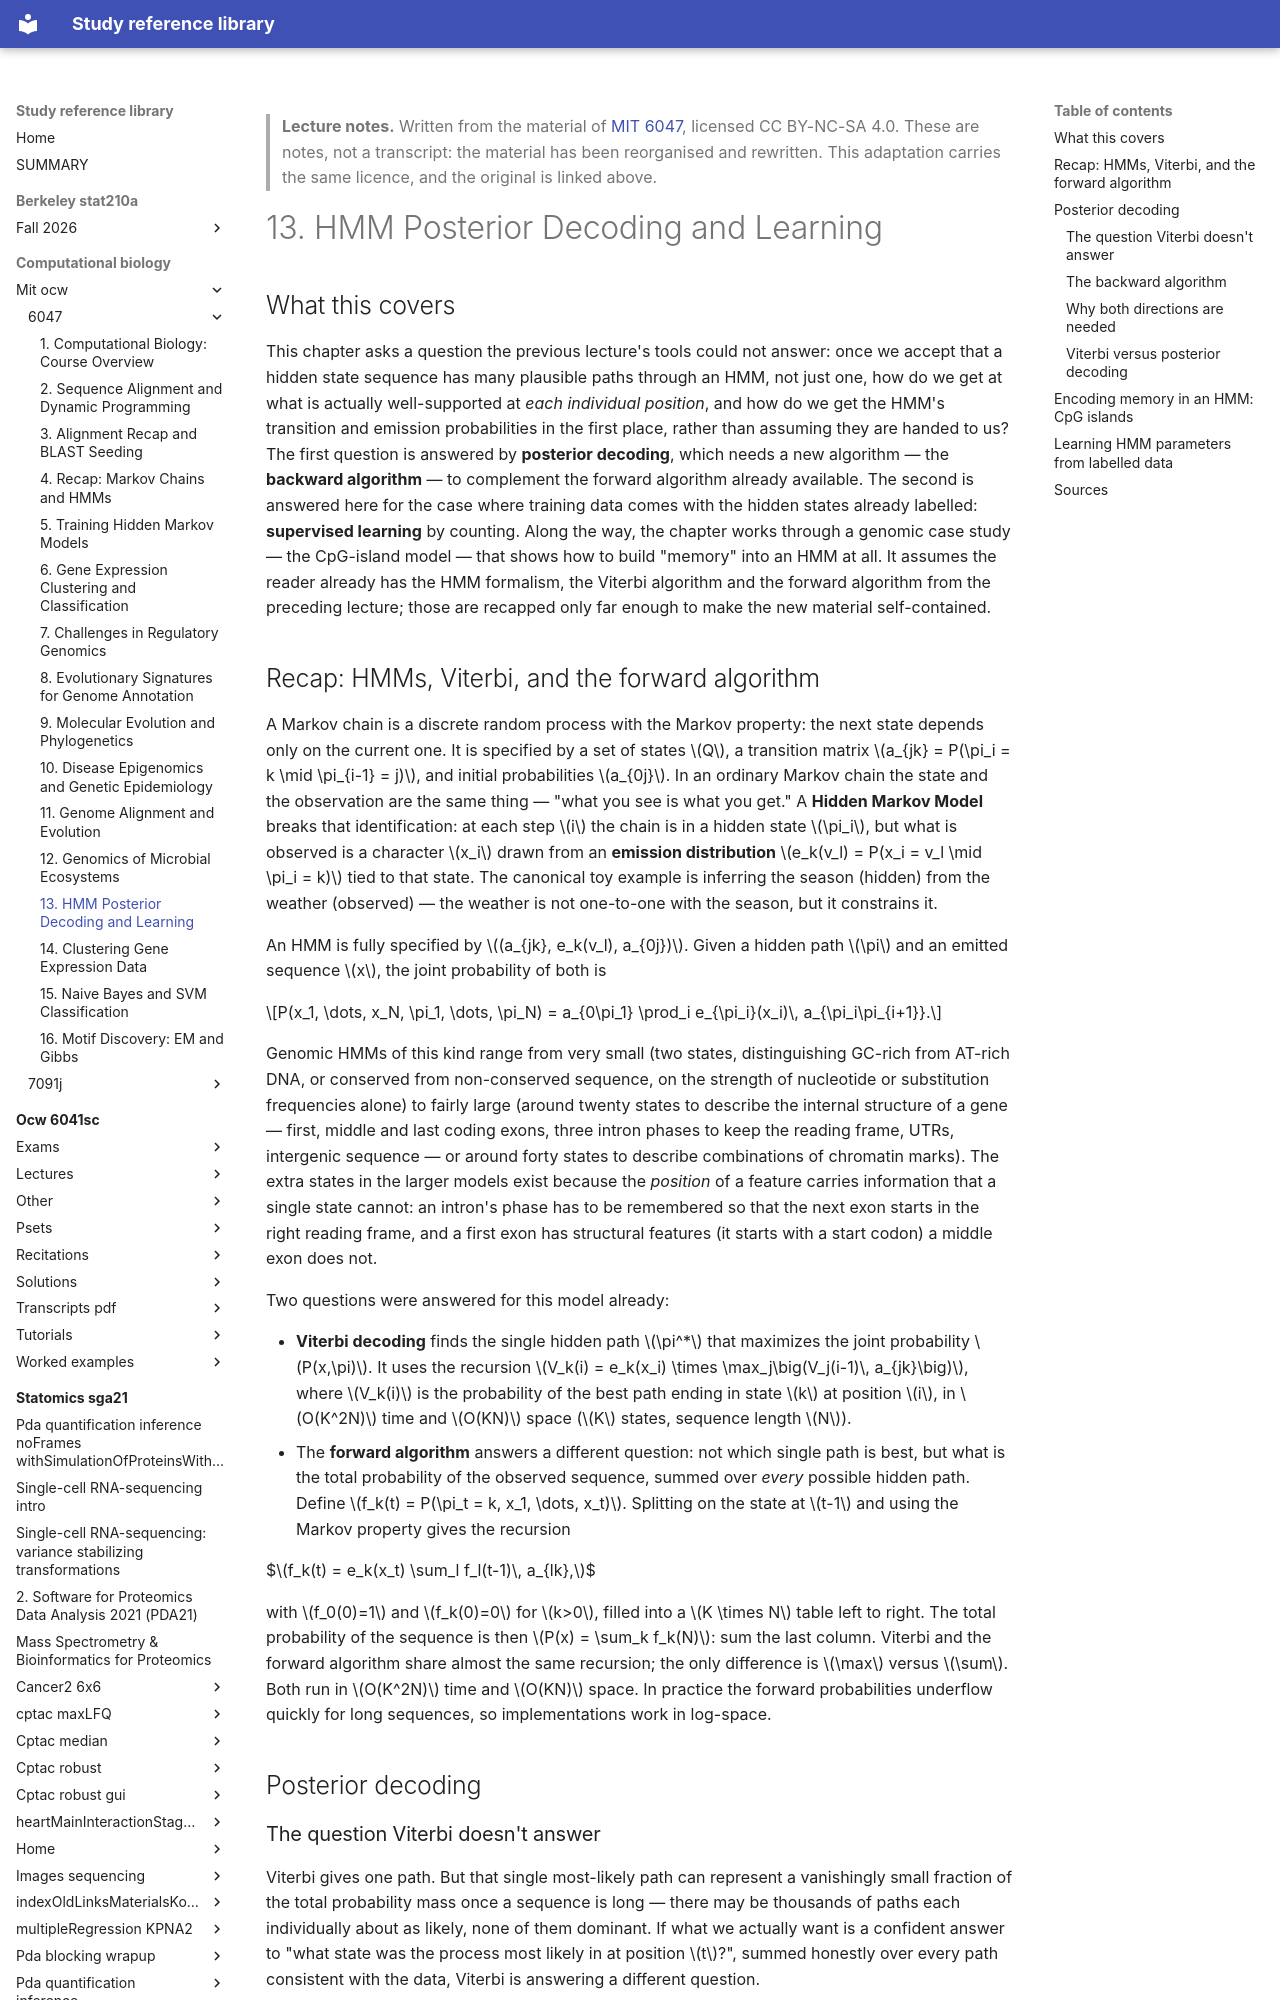

repository: Claptar/knowledge-base-library · page: computational-biology/mit-ocw/6047/13-hmm-posterior-decoding-and-learning/index.html · generator: mkdocs

---
title: "13. HMM Posterior Decoding and Learning"
course: "MIT 6047"
chapter: 13
source: "https://ocw.mit.edu/courses/6-047-computational-biology-fall-2015/"
licence: "CC BY-NC-SA 4.0"
written: "2026-09-20"
---

> **Lecture notes.** Written from the material of [MIT 6047](https://ocw.mit.edu/courses/6-047-computational-biology-fall-2015/), licensed CC BY-NC-SA 4.0. These are notes, not a transcript: the material has been reorganised and rewritten. This adaptation carries the same licence, and the original is linked above.

# 13. HMM Posterior Decoding and Learning

## What this covers

This chapter asks a question the previous lecture's tools could not answer: once we accept that a
hidden state sequence has many plausible paths through an HMM, not just one, how do we get at what
is actually well-supported at *each individual position*, and how do we get the HMM's transition
and emission probabilities in the first place, rather than assuming they are handed to us? The
first question is answered by **posterior decoding**, which needs a new algorithm — the **backward
algorithm** — to complement the forward algorithm already available. The second is answered here
for the case where training data comes with the hidden states already labelled: **supervised
learning** by counting. Along the way, the chapter works through a genomic case study — the
CpG-island model — that shows how to build "memory" into an HMM at all. It assumes the reader
already has the HMM formalism, the Viterbi algorithm and the forward algorithm from the preceding
lecture; those are recapped only far enough to make the new material self-contained.

## Recap: HMMs, Viterbi, and the forward algorithm

A Markov chain is a discrete random process with the Markov property: the next state depends only
on the current one. It is specified by a set of states $Q$, a transition matrix $a_{jk} = P(\pi_i =
k \mid \pi_{i-1} = j)$, and initial probabilities $a_{0j}$. In an ordinary Markov chain the state
and the observation are the same thing — "what you see is what you get." A **Hidden Markov Model**
breaks that identification: at each step $i$ the chain is in a hidden state $\pi_i$, but what is
observed is a character $x_i$ drawn from an **emission distribution** $e_k(v_l) = P(x_i = v_l \mid
\pi_i = k)$ tied to that state. The canonical toy example is inferring the season (hidden) from the
weather (observed) — the weather is not one-to-one with the season, but it constrains it.

An HMM is fully specified by $(a_{jk}, e_k(v_l), a_{0j})$. Given a hidden path $\pi$ and an emitted
sequence $x$, the joint probability of both is

$$P(x_1, \dots, x_N, \pi_1, \dots, \pi_N) = a_{0\pi_1} \prod_i e_{\pi_i}(x_i)\, a_{\pi_i\pi_{i+1}}.$$

Genomic HMMs of this kind range from very small (two states, distinguishing GC-rich from AT-rich
DNA, or conserved from non-conserved sequence, on the strength of nucleotide or substitution
frequencies alone) to fairly large (around twenty states to describe the internal structure of a
gene — first, middle and last coding exons, three intron phases to keep the reading frame, UTRs,
intergenic sequence — or around forty states to describe combinations of chromatin marks). The
extra states in the larger models exist because the *position* of a feature carries information
that a single state cannot: an intron's phase has to be remembered so that the next exon starts in
the right reading frame, and a first exon has structural features (it starts with a start codon) a
middle exon does not.

Two questions were answered for this model already:

- **Viterbi decoding** finds the single hidden path $\pi^*$ that maximizes the joint probability
  $P(x,\pi)$. It uses the recursion $V_k(i) = e_k(x_i) \times \max_j\big(V_j(i-1)\, a_{jk}\big)$,
  where $V_k(i)$ is the probability of the best path ending in state $k$ at position $i$, in
  $O(K^2N)$ time and $O(KN)$ space ($K$ states, sequence length $N$).
- The **forward algorithm** answers a different question: not which single path is best, but what
  is the total probability of the observed sequence, summed over *every* possible hidden path.
  Define $f_k(t) = P(\pi_t = k, x_1, \dots, x_t)$. Splitting on the state at $t-1$ and using the
  Markov property gives the recursion

  $$f_k(t) = e_k(x_t) \sum_l f_l(t-1)\, a_{lk},$$

  with $f_0(0)=1$ and $f_k(0)=0$ for $k>0$, filled into a $K \times N$ table left to right. The
  total probability of the sequence is then $P(x) = \sum_k f_k(N)$: sum the last column. Viterbi
  and the forward algorithm share almost the same recursion; the only difference is $\max$ versus
  $\sum$. Both run in $O(K^2N)$ time and $O(KN)$ space. In practice the forward probabilities
  underflow quickly for long sequences, so implementations work in log-space.

## Posterior decoding
